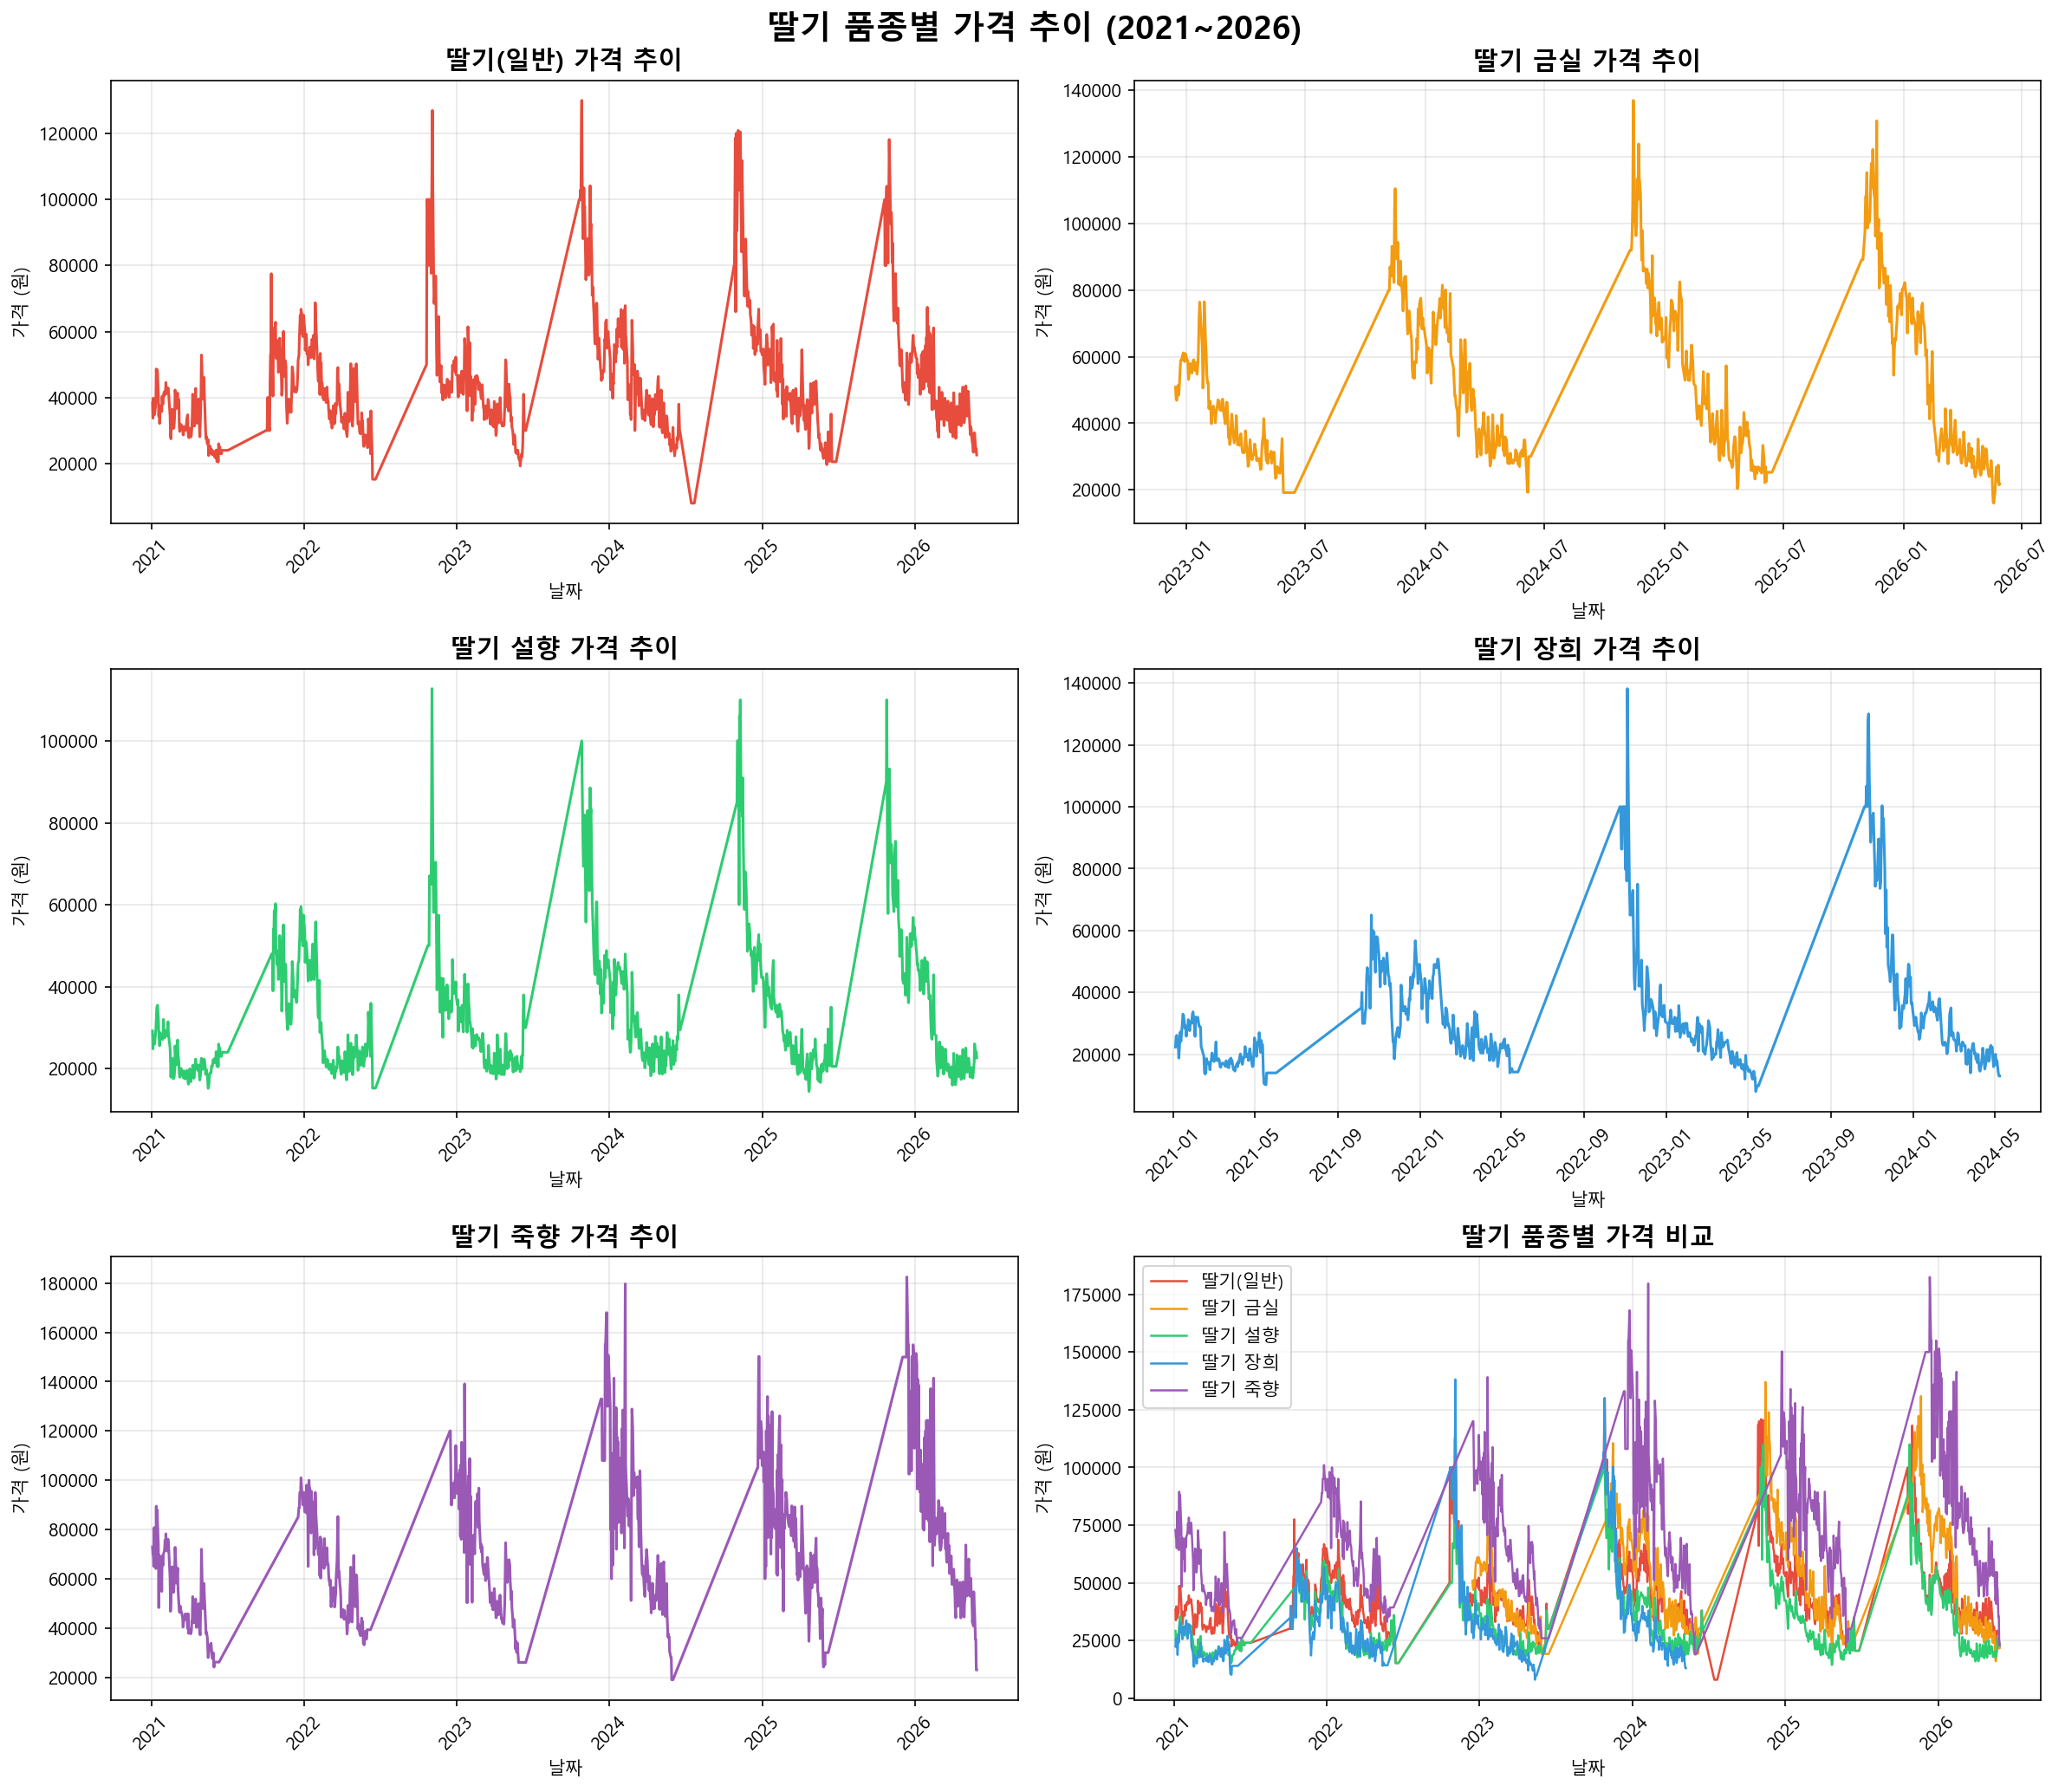

The table this chart was drawn from, first rows:
날짜, 품목명, 평균가, 1년전, 2년전, 3년전, 표준가격
20221215, 딸기 금실, 50854, , , , 
20221216, 딸기 금실, 47204, , , , 
20221217, 딸기 금실, 46896, , , , 
20221219, 딸기 금실, 51404, , , , 
20221220, 딸기 금실, 48480, , , , 
20221221, 딸기 금실, 51241, , , , 
20221222, 딸기 금실, 55951, , , , 
20221223, 딸기 금실, 58959, , , , 
20221224, 딸기 금실, 58887, , , , 
20221226, 딸기 금실, 60549, , , , 
20221227, 딸기 금실, 61161, , , , 
20221228, 딸기 금실, 58878, , , , 
20221229, 딸기 금실, 58531, , , , 
20221230, 딸기 금실, 60959, , , , 
20221231, 딸기 금실, 60238, , , , 
20230103, 딸기 금실, 58386, , , , 
20230104, 딸기 금실, 53141, , , , 
20230105, 딸기 금실, 55040, , , , 
20230106, 딸기 금실, 57357, , , , 
20230107, 딸기 금실, 57910, , , , 
20230109, 딸기 금실, 55105, , , , 
20230110, 딸기 금실, 56137, , , , 
20230111, 딸기 금실, 58877, , , , 
20230112, 딸기 금실, 59090, , , , 
20230113, 딸기 금실, 56730, , , , 
20230114, 딸기 금실, 55852, , , , 
20230116, 딸기 금실, 58248, , , , 
20230117, 딸기 금실, 54723, , , , 
20230118, 딸기 금실, 57010, , , , 
20230119, 딸기 금실, 61174, , , , 
20230120, 딸기 금실, 71121, , , , 
20230121, 딸기 금실, 76387, , , , 
20230125, 딸기 금실, 62896, , , , 
20230126, 딸기 금실, 50573, , , , 
20230127, 딸기 금실, 56597, , , , 
20230128, 딸기 금실, 76529, , , , 
20230130, 딸기 금실, 64851, , , , 
20230131, 딸기 금실, 60923, , , , 
20230201, 딸기 금실, 54150, , , , 
20230202, 딸기 금실, 52118, , , , 
20230203, 딸기 금실, 52286, , , , 
20230204, 딸기 금실, 44425, , , , 
20230206, 딸기 금실, 46598, , , , 
20230207, 딸기 금실, 43673, , , , 
20230208, 딸기 금실, 39830, , , , 
20230209, 딸기 금실, 43485, , , , 
20230210, 딸기 금실, 44436, , , , 
20230211, 딸기 금실, 45157, , , , 
20230213, 딸기 금실, 42390, , , , 
20230214, 딸기 금실, 40177, , , , 
20230215, 딸기 금실, 42926, , , , 
20230216, 딸기 금실, 44185, , , , 
20230217, 딸기 금실, 45223, , , , 
20230218, 딸기 금실, 47027, , , , 
20230220, 딸기 금실, 46637, , , , 
20230221, 딸기 금실, 43983, , , , 
20230222, 딸기 금실, 44118, , , , 
20230223, 딸기 금실, 43885, , , , 
20230224, 딸기 금실, 43959, , , , 
20230225, 딸기 금실, 47271, , , , 
... 4,834 more rows
